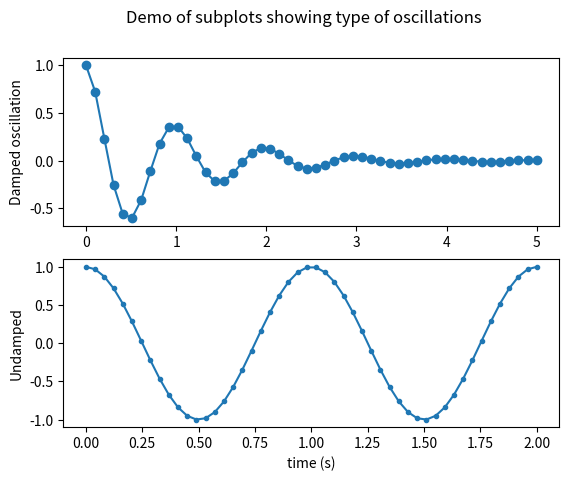

The matplotlib source for this figure:
import numpy as np
import matplotlib.pyplot as plt

# Create sample data
x1 = np.linspace(0.0, 5.0)
x2 = np.linspace(0.0, 2.0)
y1 = np.cos(2 * np.pi * x1) * np.exp(-x1)
y2 = np.cos(2 * np.pi * x2)

# Create figure and axes
fig, (ax1, ax2) = plt.subplots(2, 1)
fig.suptitle('Demo of subplots showing type of oscillations')

# Set axis titles
ax1.plot(x1, y1, 'o-')
ax1.set_ylabel('Damped oscillation')
ax2.plot(x2, y2, '.-')
ax2.set_xlabel('time (s)')
ax2.set_ylabel('Undamped')

# Display the plot
plt.show()
